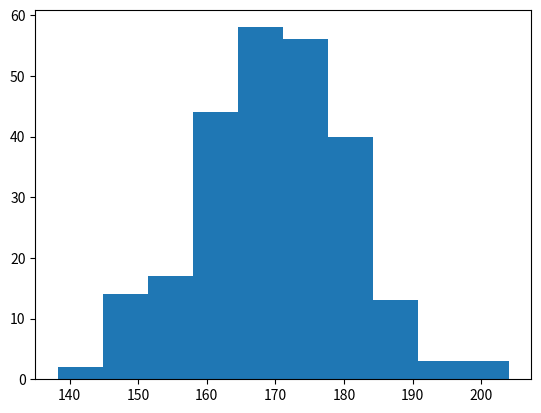

Source code (Python):
import matplotlib.pyplot as plt
import numpy as np

x = np.random.normal(170, 10, 250)

plt.hist(x)
plt.show() 